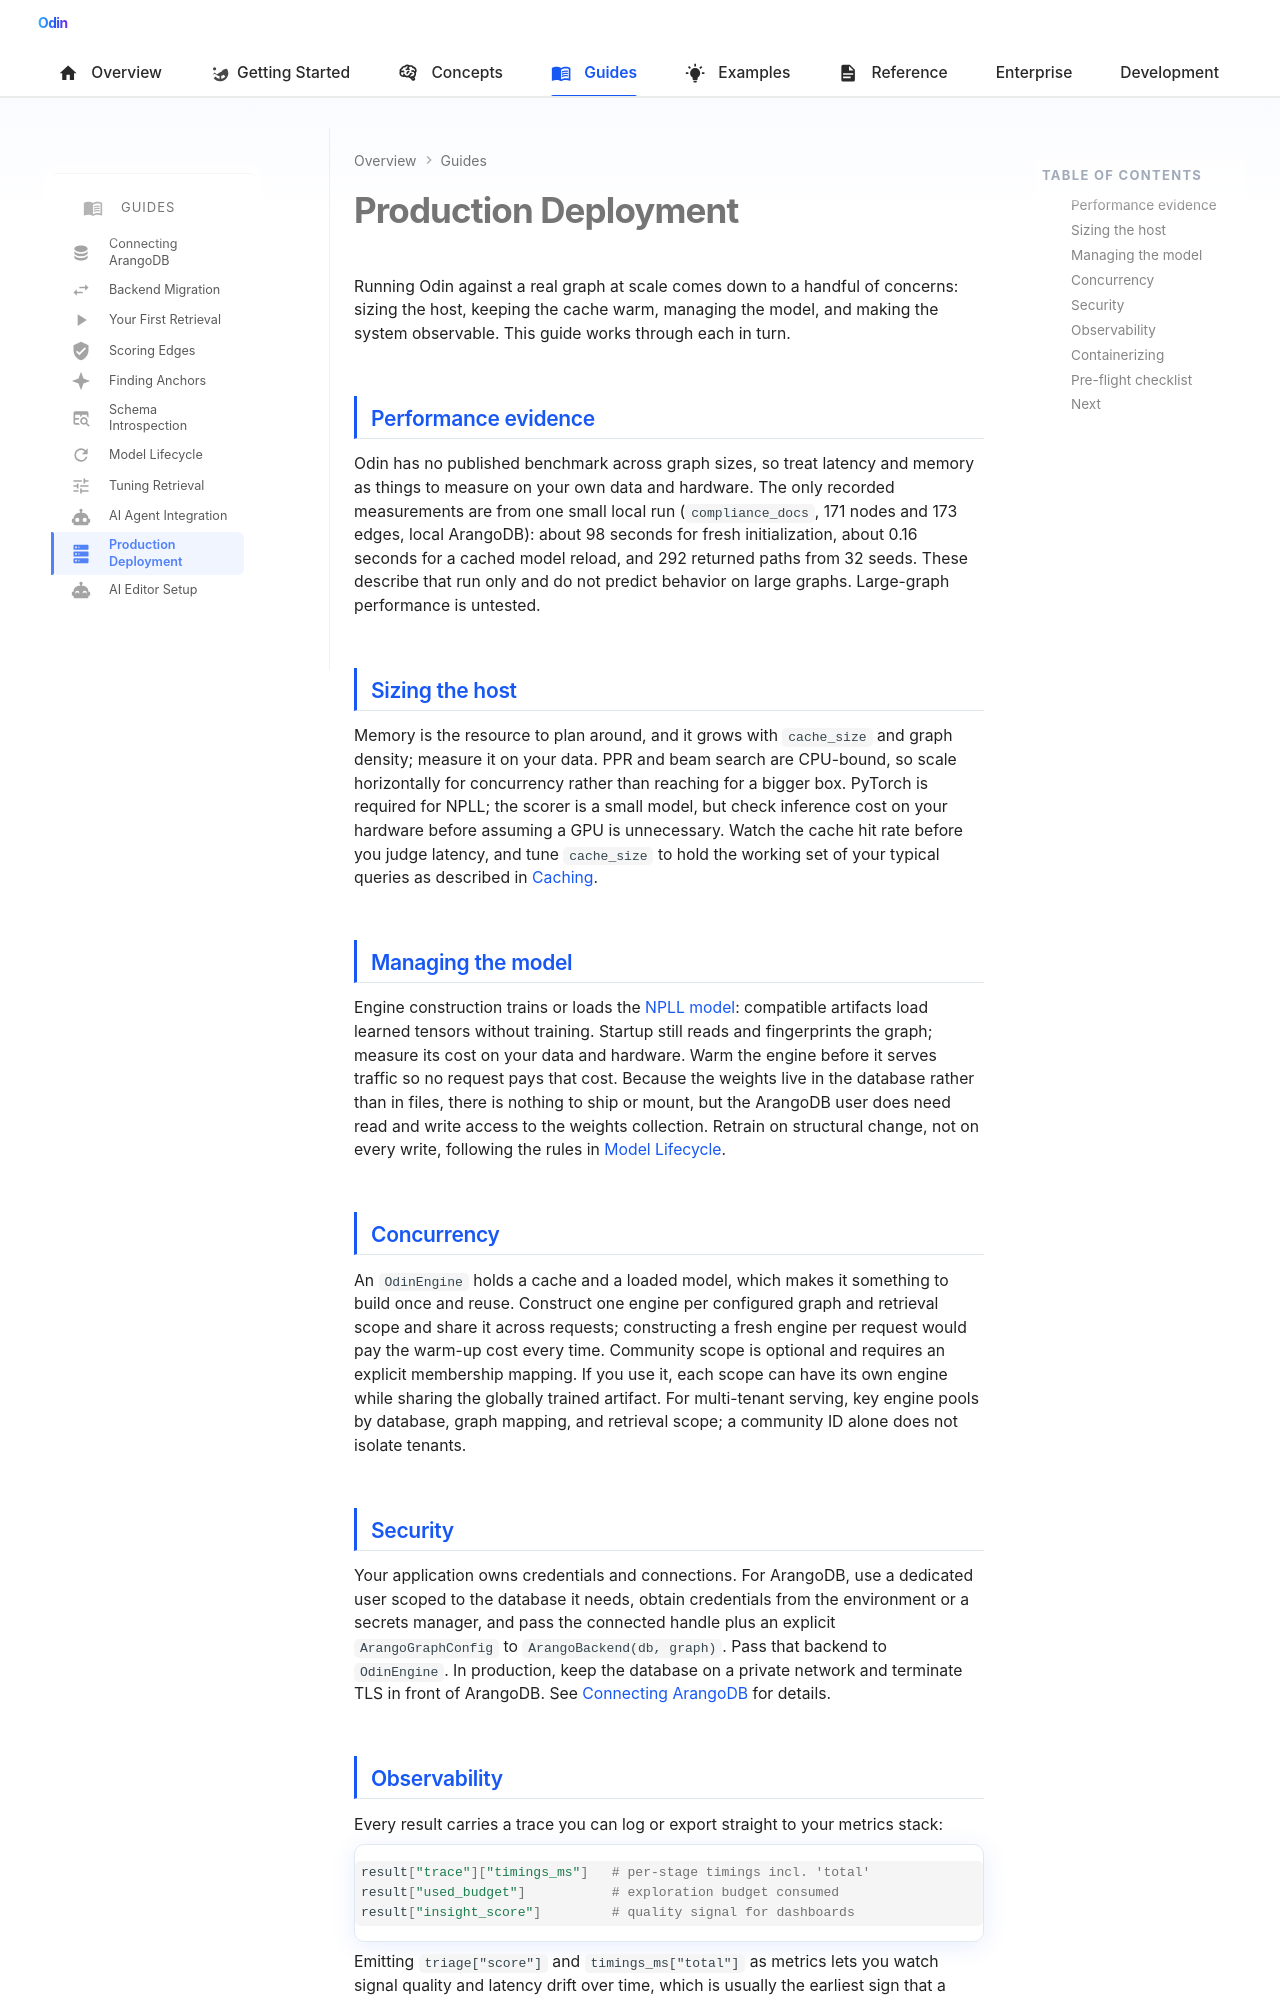

repository: Prescott-Data/Odin-1 · page: guides/production/index.html · generator: mkdocs

---
icon: material/server
---

# Production Deployment

Running Odin against a real graph at scale comes down to a handful of concerns: sizing the host, keeping the cache warm, managing the model, and making the system observable. This guide works through each in turn.

## Performance evidence

Odin has no published benchmark across graph sizes, so treat latency and memory as things to measure on your own data and hardware. The only recorded measurements are from one small local run (`compliance_docs`, 171 nodes and 173 edges, local ArangoDB): about 98 seconds for fresh initialization, about 0.16 seconds for a cached model reload, and 292 returned paths from 32 seeds. These describe that run only and do not predict behavior on large graphs. Large-graph performance is untested.

## Sizing the host

Memory is the resource to plan around, and it grows with `cache_size` and graph density; measure it on your data. PPR and beam search are CPU-bound, so scale horizontally for concurrency rather than reaching for a bigger box. PyTorch is required for NPLL; the scorer is a small model, but check inference cost on your hardware before assuming a GPU is unnecessary. Watch the cache hit rate before you judge latency, and tune `cache_size` to hold the working set of your typical queries as described in [Caching](../concepts/caching.md).

## Managing the model

Engine construction trains or loads the [NPLL model](npll-lifecycle.md): compatible artifacts load learned tensors without training. Startup still reads and fingerprints the graph; measure its cost on your data and hardware. Warm the engine before it serves traffic so no request pays that cost. Because the weights live in the database rather than in files, there is nothing to ship or mount, but the ArangoDB user does need read and write access to the weights collection. Retrain on structural change, not on every write, following the rules in [Model Lifecycle](npll-lifecycle.md).

## Concurrency

An `OdinEngine` holds a cache and a loaded model, which makes it something to build once and reuse. Construct one engine per configured graph and retrieval scope and share it across requests; constructing a fresh engine per request would pay the warm-up cost every time. Community scope is optional and requires an explicit membership mapping. If you use it, each scope can have its own engine while sharing the globally trained artifact. For multi-tenant serving, key engine pools by database, graph mapping, and retrieval scope; a community ID alone does not isolate tenants.
